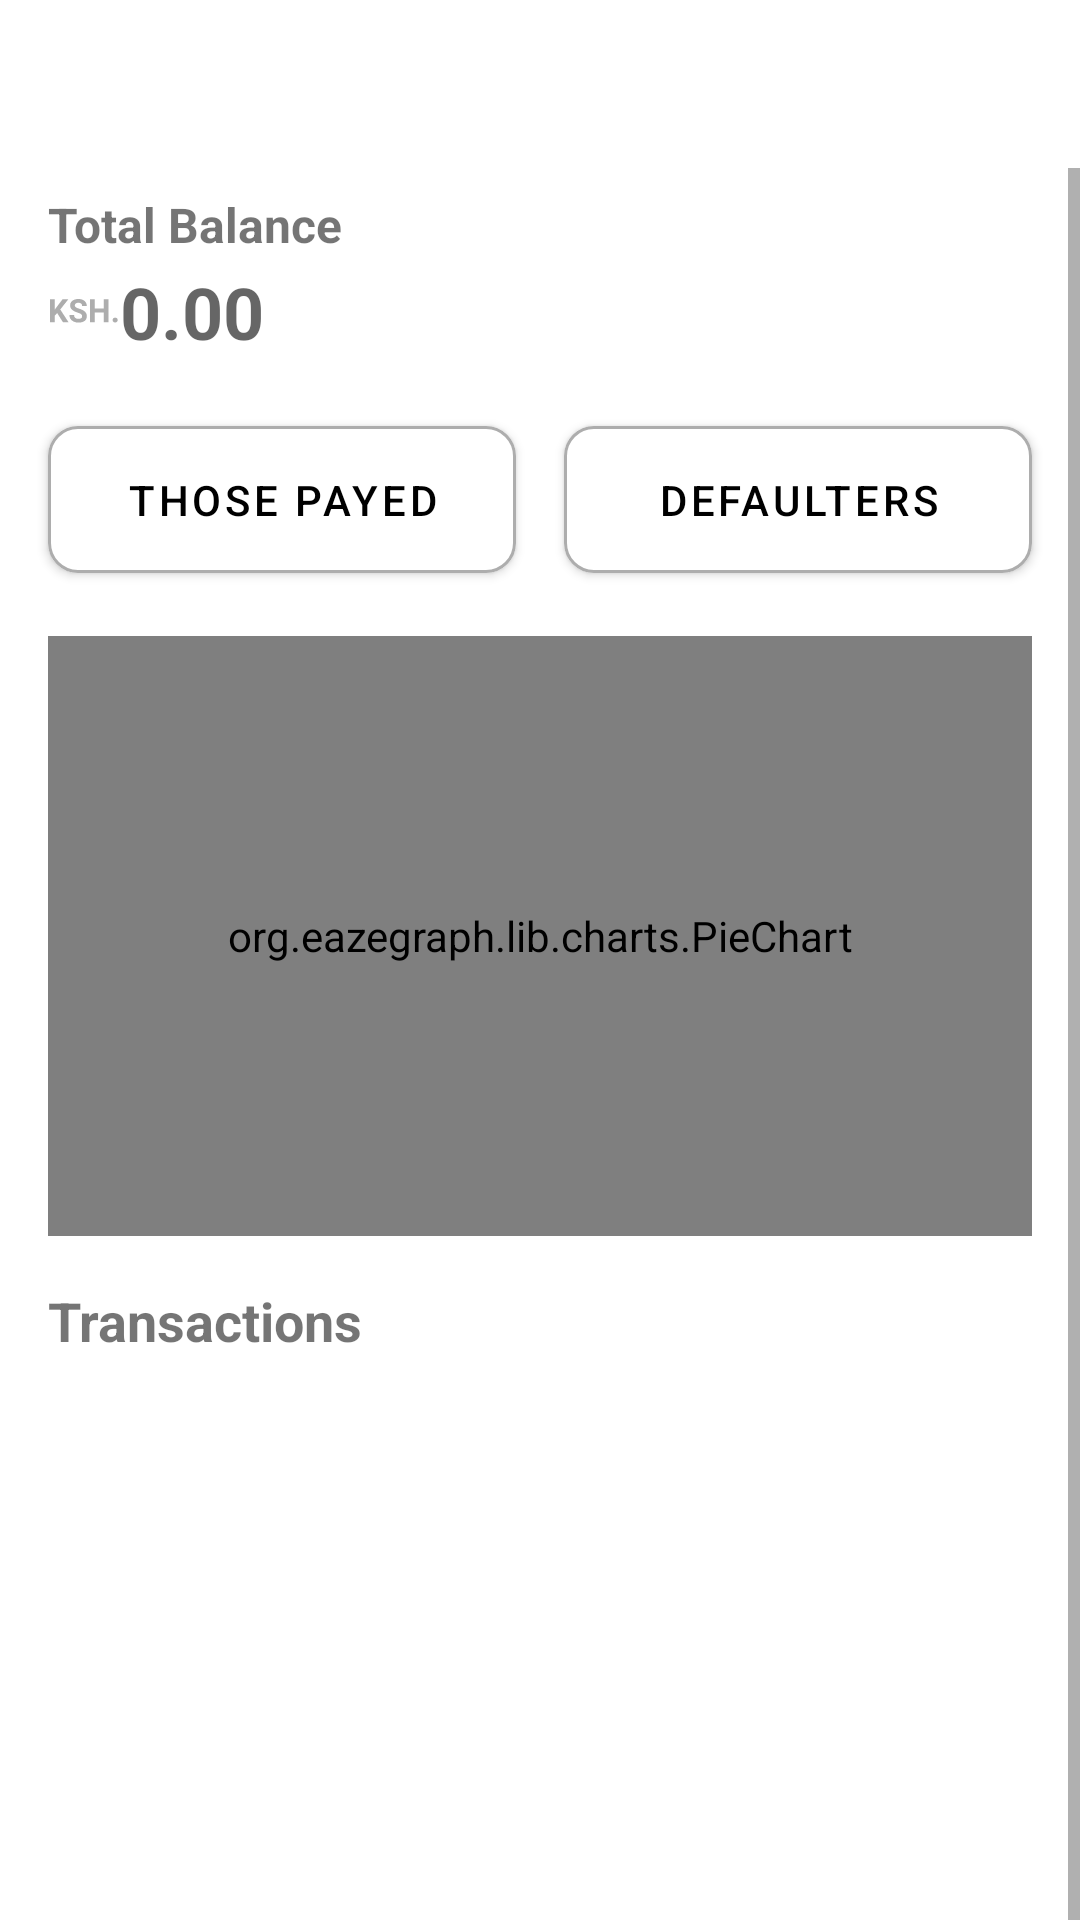

The Android layout XML behind this screen, and the referenced resources:
<!-- AndroidManifest.xml: application theme Theme.SavingsZetu -->
<!-- res/layout/fragment_admin.xml -->
<?xml version="1.0" encoding="utf-8"?>
<androidx.constraintlayout.widget.ConstraintLayout xmlns:android="http://schemas.android.com/apk/res/android"
    xmlns:app="http://schemas.android.com/apk/res-auto"
    xmlns:tools="http://schemas.android.com/tools"
    android:layout_width="match_parent"
    android:layout_height="match_parent"
    tools:context=".ui.fragments.main.AdminFragment">

    <androidx.appcompat.widget.Toolbar
        android:id="@+id/adminToolbar"
        android:layout_width="0dp"
        android:layout_height="wrap_content"
        android:background="@color/white"
        android:minHeight="?attr/actionBarSize"
        android:theme="?attr/actionBarTheme"
        app:layout_constraintEnd_toEndOf="parent"
        app:layout_constraintHorizontal_bias="0.5"
        app:layout_constraintStart_toStartOf="parent"
        app:layout_constraintTop_toTopOf="parent"
        app:titleTextColor="@color/black" />

    <ScrollView
        android:layout_width="match_parent"
        android:layout_height="wrap_content"
        app:layout_constraintTop_toBottomOf="@+id/adminToolbar"
        tools:layout_editor_absoluteX="0dp">

        <androidx.constraintlayout.widget.ConstraintLayout
            android:layout_width="match_parent"
            android:layout_height="0dp"
            app:layout_constraintTop_toBottomOf="@+id/adminToolbar">


            <TextView
                android:id="@+id/textView58"
                android:layout_width="wrap_content"
                android:layout_height="wrap_content"
                android:layout_marginStart="16dp"
                android:layout_marginTop="8dp"
                android:text="Total Balance"
                android:textSize="16sp"
                android:textStyle="bold"
                app:layout_constraintStart_toStartOf="parent"
                app:layout_constraintTop_toTopOf="parent" />

            <TextView
                android:id="@+id/textViewTotalBalance"
                android:layout_width="wrap_content"
                android:layout_height="wrap_content"
                android:layout_marginTop="2dp"
                android:drawableStart="@drawable/ic_ksh_"
                android:drawableTint="@color/dark_gray"
                android:text="0.00"
                android:textAppearance="@style/TextAppearance.AppCompat.Medium"
                android:textSize="24sp"
                android:textStyle="bold"
                app:layout_constraintStart_toStartOf="@+id/textView58"
                app:layout_constraintTop_toBottomOf="@+id/textView58" />

            <com.google.android.material.button.MaterialButton
                android:id="@+id/buttonThosePayed"
                android:layout_width="0dp"
                android:layout_height="wrap_content"
                android:layout_marginStart="16dp"
                android:layout_marginTop="16dp"
                android:layout_marginEnd="8dp"
                android:backgroundTint="@color/white"
                android:padding="15dp"
                android:text="Those Payed"
                android:textColor="@color/black"
                app:cornerRadius="10dp"
                app:layout_constraintEnd_toStartOf="@+id/buttonDefaulters"
                app:layout_constraintHorizontal_bias="0.5"
                app:layout_constraintStart_toStartOf="parent"
                app:layout_constraintTop_toBottomOf="@+id/textViewTotalBalance"
                app:strokeColor="@color/dark_gray"
                app:strokeWidth="1dp" />

            <com.google.android.material.button.MaterialButton
                android:id="@+id/buttonDefaulters"
                android:layout_width="0dp"
                android:layout_height="wrap_content"
                android:layout_marginStart="8dp"
                android:layout_marginEnd="16dp"
                android:backgroundTint="@color/white"
                android:padding="15dp"
                android:text="Defaulters"
                android:textColor="@color/black"
                app:cornerRadius="10dp"
                app:layout_constraintEnd_toEndOf="parent"
                app:layout_constraintHorizontal_bias="0.5"
                app:layout_constraintStart_toEndOf="@+id/buttonThosePayed"
                app:layout_constraintTop_toTopOf="@+id/buttonThosePayed"
                app:strokeColor="@color/dark_gray"
                app:strokeWidth="1dp" />

            <org.eazegraph.lib.charts.PieChart
                xmlns:app="http://schemas.android.com/apk/res-auto"
                android:id="@+id/piechart"
                android:layout_width="0dp"
                android:layout_height="200dp"
                android:layout_marginStart="16dp"
                android:layout_marginTop="15dp"
                android:layout_marginEnd="16dp"
                android:padding="6dp"
                app:egUsePieRotation="true"
                app:egValueTextSize="36sp"
                app:layout_constraintEnd_toEndOf="parent"
                app:layout_constraintStart_toStartOf="parent"
                app:layout_constraintTop_toBottomOf="@+id/buttonThosePayed" />

            <TextView
                android:id="@+id/textView61"
                android:layout_width="wrap_content"
                android:layout_height="wrap_content"
                android:layout_marginTop="16dp"
                android:text="Transactions"
                android:textSize="18sp"
                android:textStyle="bold"
                app:layout_constraintStart_toStartOf="@+id/piechart"
                app:layout_constraintTop_toBottomOf="@+id/piechart" />

            <ImageView
                android:id="@+id/imageViewGoToAllTransactions"
                android:layout_width="wrap_content"
                android:layout_height="wrap_content"
                android:layout_marginTop="16dp"
                android:layout_marginEnd="16dp"
                android:src="@drawable/ic_chevron_right"
                app:layout_constraintEnd_toEndOf="parent"
                app:layout_constraintTop_toBottomOf="@+id/piechart" />

            <androidx.recyclerview.widget.RecyclerView
                android:id="@+id/allPaymentRecyclerView"
                android:layout_width="0dp"
                android:layout_height="300dp"
                android:layout_marginStart="8dp"
                android:layout_marginTop="8dp"
                android:layout_marginEnd="8dp"
                android:orientation="vertical"
                app:layoutManager="androidx.recyclerview.widget.LinearLayoutManager"
                app:layout_constraintBottom_toBottomOf="parent"
                app:layout_constraintEnd_toEndOf="parent"
                app:layout_constraintHorizontal_bias="0.5"
                app:layout_constraintStart_toStartOf="parent"
                app:layout_constraintTop_toBottomOf="@+id/imageViewGoToAllTransactions"
                tools:listitem="@layout/payments_done_row" />

            <ProgressBar
                android:id="@+id/adminProgressBar"
                style="?android:attr/progressBarStyle"
                android:layout_width="wrap_content"
                android:layout_height="wrap_content"
                android:visibility="gone"
                app:layout_constraintBottom_toBottomOf="parent"
                app:layout_constraintEnd_toEndOf="parent"
                app:layout_constraintStart_toStartOf="parent"
                app:layout_constraintTop_toTopOf="@+id/allPaymentRecyclerView" />
        </androidx.constraintlayout.widget.ConstraintLayout>

    </ScrollView>

</androidx.constraintlayout.widget.ConstraintLayout>
<!-- res/layout/payments_done_row.xml (included above) -->
<?xml version="1.0" encoding="utf-8"?>
<androidx.cardview.widget.CardView xmlns:android="http://schemas.android.com/apk/res/android"
    xmlns:app="http://schemas.android.com/apk/res-auto"
    xmlns:tools="http://schemas.android.com/tools"
    android:layout_width="match_parent"
    android:layout_height="wrap_content"
    android:layout_margin="5dp"
    app:cardCornerRadius="8sp"
    app:cardElevation="2dp">

    <androidx.constraintlayout.widget.ConstraintLayout
        android:layout_width="match_parent"
        android:layout_height="match_parent"
        android:padding="5dp">

        <TextView
            android:id="@+id/textViewAdmDName"
            android:layout_width="wrap_content"
            android:layout_height="wrap_content"
            android:layout_marginStart="8dp"
            android:layout_marginTop="8dp"
            android:text="Joel Kanyi"
            android:textAppearance="@style/TextAppearance.AppCompat.Large"
            android:textSize="14sp"
            app:layout_constraintStart_toStartOf="parent"
            app:layout_constraintTop_toTopOf="parent" />

        <TextView
            android:id="@+id/textViewAdmDAmount"
            android:layout_width="wrap_content"
            android:layout_height="wrap_content"
            android:layout_marginTop="8dp"
            android:layout_marginEnd="8dp"
            android:text="Sh.50.00"
            android:textColor="@color/green"
            android:textAppearance="@style/TextAppearance.AppCompat.Medium"
            android:textSize="14sp"
            android:textStyle="bold"
            app:layout_constraintEnd_toEndOf="parent"
            app:layout_constraintTop_toTopOf="parent" />

        <TextView
            android:id="@+id/textViewAdmDDate"
            android:layout_width="0dp"
            android:layout_height="wrap_content"
            android:layout_marginStart="8dp"
            android:layout_marginTop="8dp"
            android:layout_marginEnd="8dp"
            android:text="08 September, 2021 | 15:37"
            android:textColor="@color/dark_gray"
            android:textSize="12sp"
            android:textStyle="bold"
            app:layout_constraintEnd_toEndOf="parent"
            app:layout_constraintStart_toStartOf="parent"
            app:layout_constraintTop_toBottomOf="@+id/textViewAdmDAmount" />
    </androidx.constraintlayout.widget.ConstraintLayout>
</androidx.cardview.widget.CardView>
<!-- resources referenced by this layout -->
<resources>
  <color name="black">#FF000000</color>
  <color name="dark_gray">#ADADAD</color>
  <color name="green">#40b680</color>
  <color name="white">#FFFFFFFF</color>
  <!-- drawable ic_ksh_: vector/xml drawable (drawable, 2002 chars, omitted) -->
  <style name="Theme.SavingsZetu" parent="Theme.MaterialComponents.DayNight.NoActionBar">
          
          <item name="colorPrimary">@color/main</item>
          <item name="colorPrimaryVariant">@color/main</item>
          <item name="colorOnPrimary">@color/white</item>
          
          <item name="colorSecondary">@color/teal_200</item>
          <item name="colorSecondaryVariant">@color/teal_700</item>
          <item name="colorOnSecondary">@color/black</item>
          
          <item name="android:statusBarColor" tools:targetApi="l">?attr/colorPrimaryVariant</item>
          
      </style>
  <color name="main">#744eb6</color>
  <color name="teal_200">#FF03DAC5</color>
  <color name="teal_700">#FF018786</color>
</resources>
